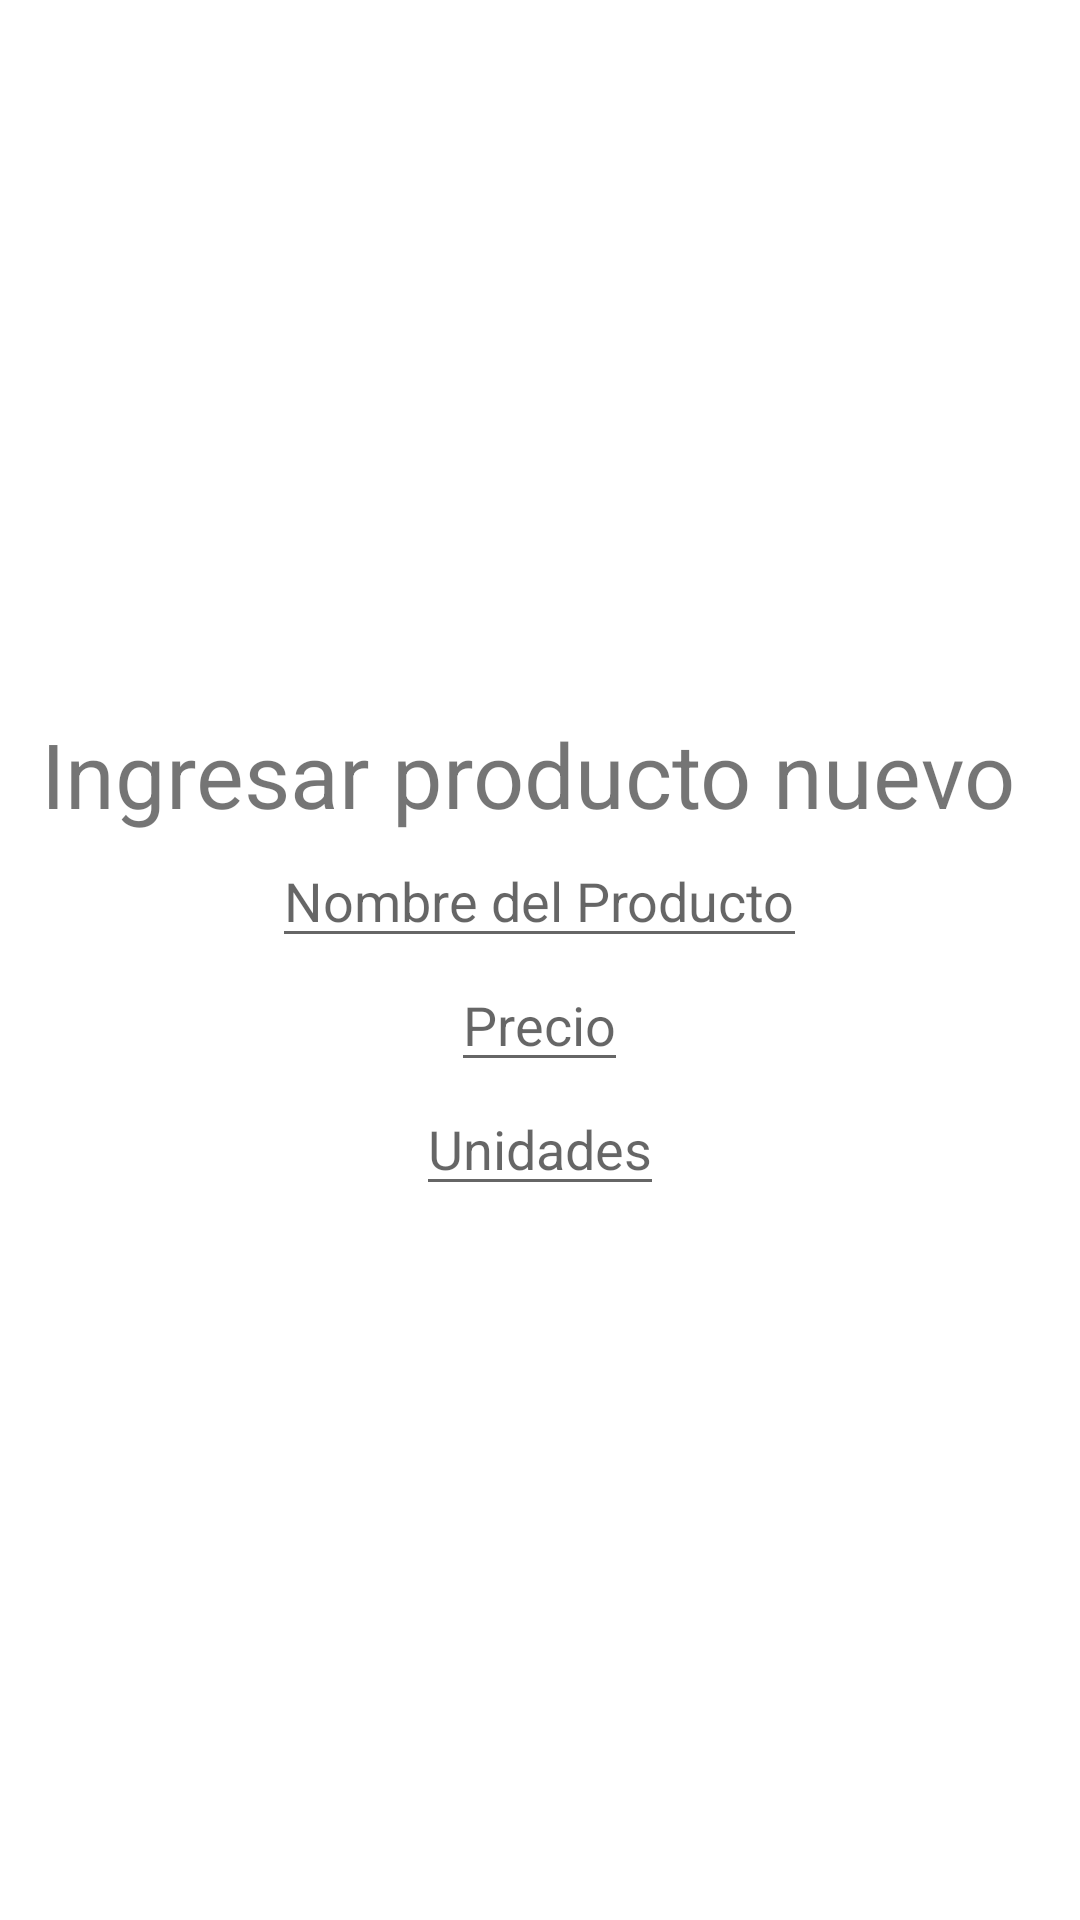

This screen was rendered from an Android layout file. Write that file and the resources it references.
<!-- AndroidManifest.xml: application theme Theme.OrdinarioPuntoDeVenta -->
<!-- res/layout/insertar.xml -->
<?xml version="1.0" encoding="utf-8"?>
<LinearLayout xmlns:android="http://schemas.android.com/apk/res/android"
    android:orientation="vertical"
    android:layout_width="match_parent"
    android:layout_height="match_parent"
    android:gravity="center"
    android:background="@color/white"
    >

    <TextView
        android:layout_width="wrap_content"
        android:layout_height="wrap_content"
        android:text="Ingresar producto nuevo "
        android:textSize="30dp"
        />

    <EditText
        android:id="@+id/addnombre"
        android:layout_width="wrap_content"
        android:layout_height="wrap_content"
        android:layout_centerHorizontal="true"
        android:hint="Nombre del Producto"
        android:inputType="text"
        />

    <EditText
        android:id="@+id/addprecio"
        android:layout_width="wrap_content"
        android:layout_height="wrap_content"
        android:hint="Precio"
        android:inputType="number"

        />

    <EditText
        android:id="@+id/addcantidad"
        android:inputType="number"
        android:layout_width="wrap_content"
        android:layout_height="wrap_content"
        android:hint="Unidades"
       />



</LinearLayout>
<!-- resources referenced by this layout -->
<resources>
  <style name="Theme.OrdinarioPuntoDeVenta" parent="Theme.MaterialComponents.DayNight.DarkActionBar">
          
          <item name="colorPrimary">@color/purple_500</item>
          <item name="colorPrimaryVariant">@color/purple_700</item>
          <item name="colorOnPrimary">@color/white</item>
          
          <item name="colorSecondary">@color/teal_200</item>
          <item name="colorSecondaryVariant">@color/teal_700</item>
          <item name="colorOnSecondary">@color/black</item>
          
          <item name="android:statusBarColor" tools:targetApi="l">?attr/colorPrimaryVariant</item>
          
      </style>
  <!-- not gathered from this repository: default colours our renderer supplied (Android Studio template values) -->
  <color name="purple_500">#FF6200EE</color>
  <color name="purple_700">#FF3700B3</color>
  <color name="teal_200">#FF03DAC5</color>
  <color name="teal_700">#FF018786</color>
  <color name="black">#FF000000</color>
  <color name="white">#FFFFFFFF</color>
</resources>
